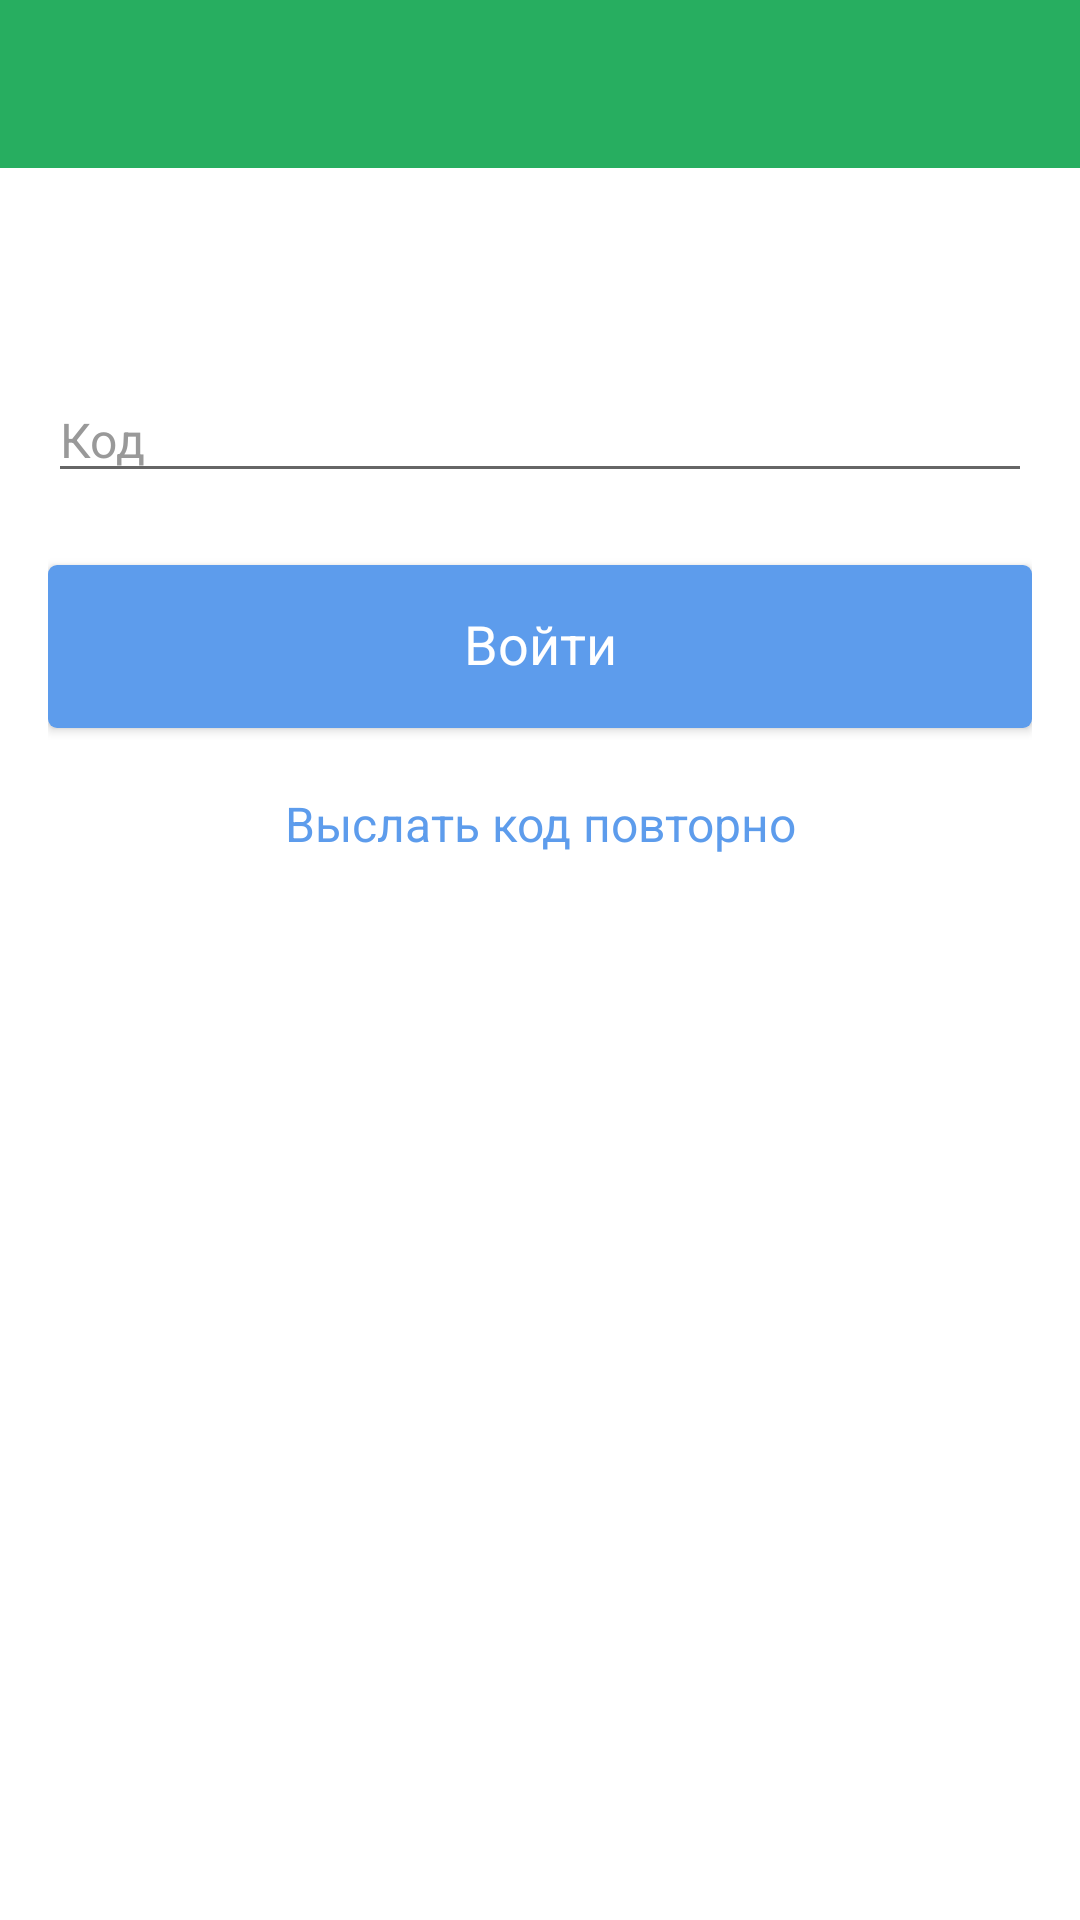

Android layout source for this screen:
<!-- AndroidManifest.xml: application theme AppTheme -->
<!-- res/layout/ac_confirm.xml -->
<?xml version="1.0" encoding="utf-8"?>
<RelativeLayout xmlns:android="http://schemas.android.com/apk/res/android"
    xmlns:tools="http://schemas.android.com/tools"
    android:layout_width="match_parent"
    android:layout_height="match_parent"
    android:orientation="vertical">

    <include layout="@layout/toolbar" />

    <ScrollView
        android:layout_width="match_parent"
        android:layout_height="match_parent"
        android:layout_below="@+id/toolbar">

        <LinearLayout
            android:layout_width="match_parent"
            android:layout_height="wrap_content"
            android:layout_marginLeft="@dimen/margin_medium"
            android:layout_marginRight="@dimen/margin_medium"
            android:orientation="vertical">

            <TextView
                android:id="@+id/tvHeaderHint"
                style="?regularText"
                android:layout_width="match_parent"
                android:layout_height="wrap_content"
                android:layout_marginTop="@dimen/margin_large"
                android:textSize="@dimen/text.16"
                tools:text="Введите код (отправлен на телефон +7916*****89)" />

            <EditText
                android:id="@+id/etCode"
                style="?regularText"
                android:layout_width="match_parent"
                android:layout_height="wrap_content"
                android:layout_marginTop="@dimen/margin_large"
                android:hint="@string/confirm.hint.code"
                android:inputType="number"
                android:maxLength="4"
                android:textSize="@dimen/text.16" />

            <Button
                android:id="@+id/btnLogin"
                style="?buttonBlue"
                android:layout_width="match_parent"
                android:layout_height="wrap_content"
                android:layout_marginTop="@dimen/margin_large"
                android:text="@string/confirm.button.login"
                android:textSize="@dimen/text.18" />

            <Button
                android:id="@+id/btnResend"
                style="?buttonWhite"
                android:layout_width="match_parent"
                android:layout_height="wrap_content"
                android:layout_marginTop="@dimen/margin_small"
                android:text="@string/confirm.button.resend" />
        </LinearLayout>
    </ScrollView>
</RelativeLayout>
<!-- res/layout/toolbar.xml (included above) -->
<?xml version="1.0" encoding="utf-8"?>
<android.support.v7.widget.Toolbar xmlns:android="http://schemas.android.com/apk/res/android"
    xmlns:app="http://schemas.android.com/apk/res-auto"
    android:id="@+id/toolbar"
    android:layout_width="match_parent"
    android:layout_height="?attr/actionBarSize"
    android:background="?colorPrimary"
    android:theme="@style/AppTheme.AppBarOverlay.Dark"
    app:popupTheme="@style/AppTheme.PopupOverlay.Dark" />
<!-- resources referenced by this layout -->
<resources>
  <dimen name="margin_large">24dp</dimen>
  <dimen name="margin_medium">16dp</dimen>
  <dimen name="margin_small">8dp</dimen>
  <dimen name="text.16">16sp</dimen>
  <dimen name="text.18">18sp</dimen>
  <string name="confirm.button.login">Войти</string>
  <string name="confirm.button.resend">Выслать код повторно</string>
  <string name="confirm.hint.code">Код</string>
  <style name="AppTheme.AppBarOverlay.Dark" parent="ThemeOverlay.AppCompat.Dark.ActionBar" />
  <style name="AppTheme.PopupOverlay.Dark" parent="ThemeOverlay.AppCompat.Dark" />
  <style name="AppTheme" parent="Theme.AppCompat.Light.DarkActionBar">
          <item name="android:windowBackground">@android:color/white</item>
  
          <item name="colorPrimary">@color/colorPrimary</item>
          <item name="colorPrimaryDark">@color/colorPrimaryDark</item>
          <item name="colorAccent">@color/colorAccent</item>
  
          <item name="windowActionBar">false</item>
          <item name="windowNoTitle">true</item>
  
          <item name="regularText">@style/AppTheme.TextView.Regular</item>
          <item name="mediumText">@style/AppTheme.TextView.Medium</item>
          <item name="lightText">@style/AppTheme.TextView.Light</item>
          <item name="buttonBlue">@style/AppTheme.Button.Blue</item>
          <item name="buttonWhite">@style/AppTheme.Button.White</item>
      </style>
  <color name="colorPrimary">#27AE60</color>
  <color name="colorPrimaryDark">#219451</color>
  <color name="colorAccent">#5D9CEC</color>
  <style name="AppTheme.TextView.Regular">
          <item name="android:fontFamily">sans-serif</item>
      </style>
  <style name="AppTheme.TextView.Medium">
          <item name="android:fontFamily">sans-serif-medium</item>
      </style>
  <style name="AppTheme.TextView.Light">
          <item name="android:fontFamily">sans-serif-light</item>
      </style>
  <style name="AppTheme.Button.Blue" parent="AppTheme.Button">
          <item name="android:background">@drawable/button_blue_flat</item>
          <item name="android:textColor">@android:color/white</item>
      </style>
  <style name="AppTheme.Button.White" parent="AppTheme.Button">
          <item name="android:background">@drawable/button_white</item>
          <item name="android:textColor">@color/colorAccent</item>
          <item name="android:stateListAnimator" tools:ignore="NewApi">@null</item>
      </style>
  <style name="AppTheme.Button" parent="Widget.AppCompat.Button.Colored">
          <item name="android:textSize">@dimen/text.16</item>
          <item name="android:fontFamily">sans-serif</item>
          <item name="android:textAllCaps">false</item>
      </style>
  <!-- drawable button_blue_flat (drawable) -->
  <?xml version="1.0" encoding="utf-8"?>
  <inset xmlns:android="http://schemas.android.com/apk/res/android">
      <shape android:shape="rectangle">
          <solid android:color="@color/colorAccent" />
          <corners android:radius="3dp" />
          <padding
              android:bottom="16dp"
              android:left="8dp"
              android:right="8dp"
              android:top="14dp" />
      </shape>
  </inset>
  <!-- drawable button_white (drawable) -->
  <?xml version="1.0" encoding="utf-8"?>
  <inset xmlns:android="http://schemas.android.com/apk/res/android">
      <shape android:shape="rectangle">
          <corners android:radius="@dimen/abc_control_corner_material" />
          <solid android:color="@android:color/white" />
          <padding
              android:bottom="@dimen/abc_button_padding_vertical_material"
              android:left="@dimen/abc_button_padding_horizontal_material"
              android:right="@dimen/abc_button_padding_horizontal_material"
              android:top="@dimen/abc_button_padding_vertical_material" />
      </shape>
  </inset>
</resources>
